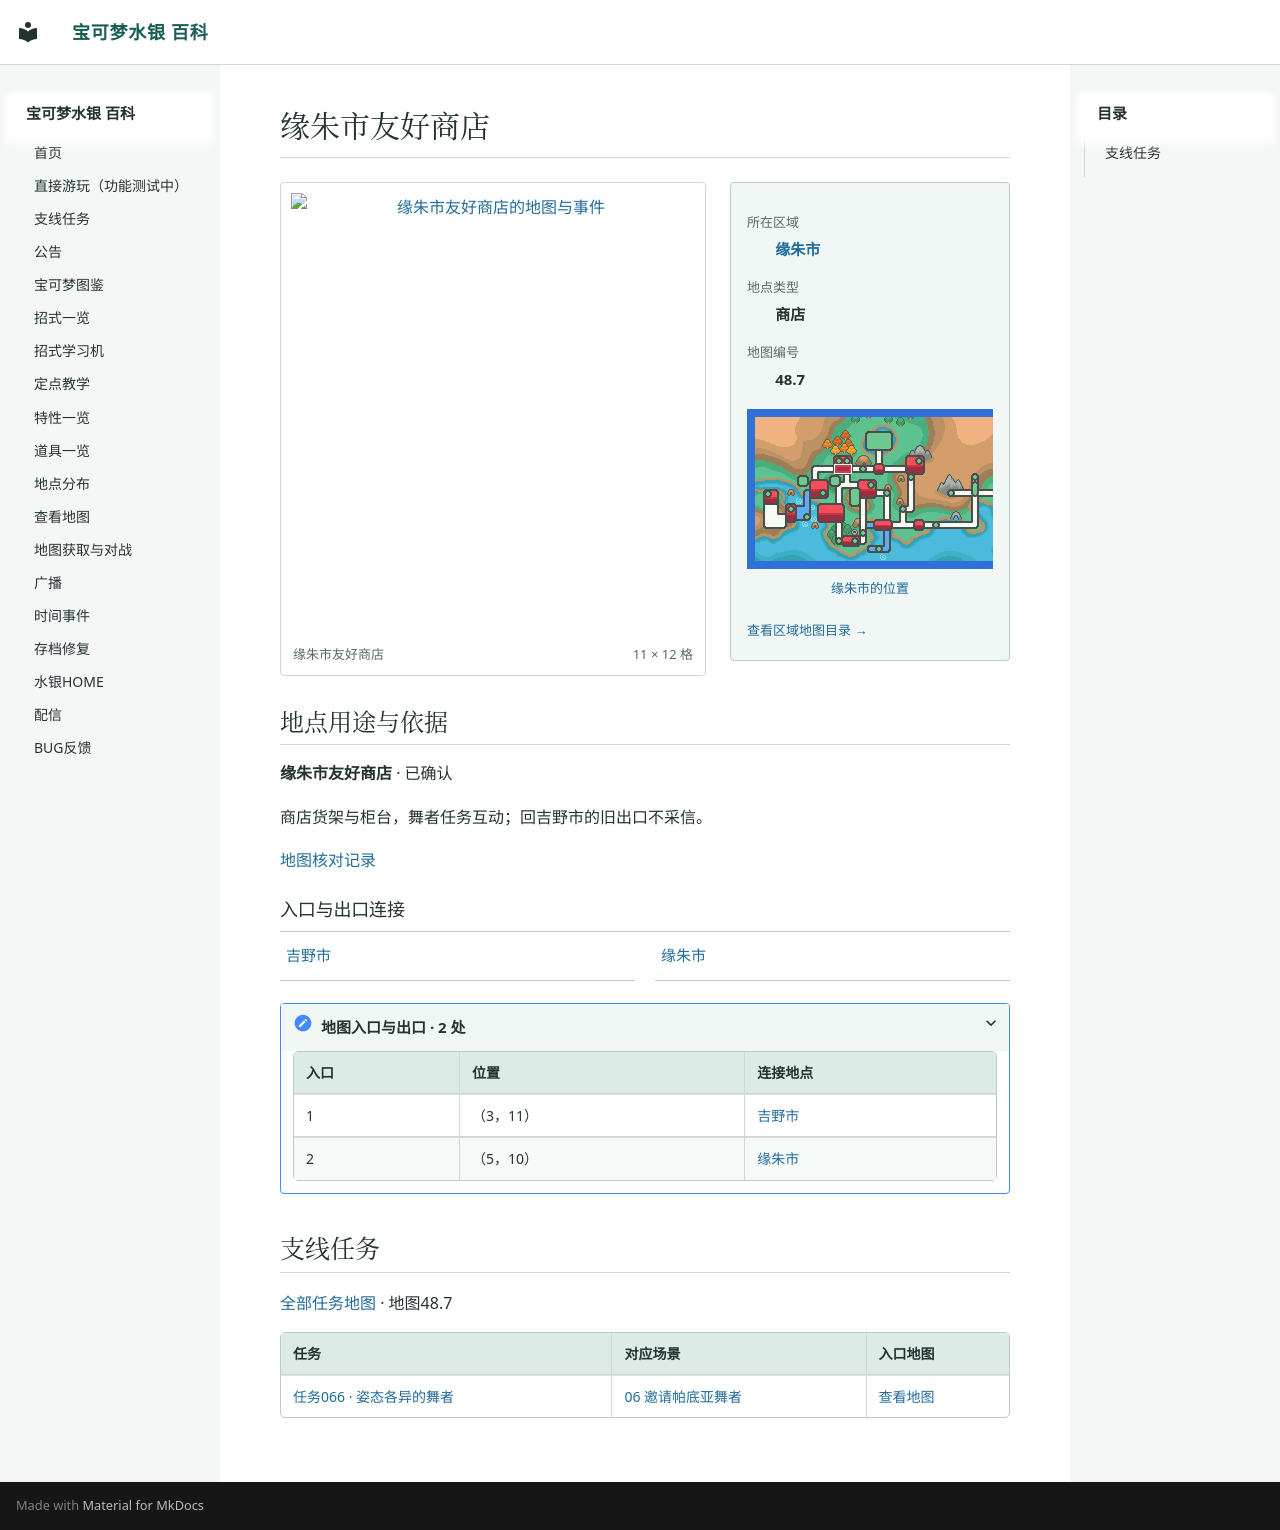

repository: Sum-Light/azoth-wiki · page: locations/map_48_7/index.html · generator: mkdocs

# 缘朱市友好商店

<!-- location-atlas:start -->

<div class="loc-profile" data-location-map="48.7">
<div class="loc-profile-layout">
<div class="loc-main-map">
<a class="loc-image-link" href="../../sidequests/maps/map_48_7.png" target="_blank" rel="noopener">
<img src="../../sidequests/maps/map_48_7.png" alt="缘朱市友好商店的地图与事件" loading="lazy" width="176" height="192"></a>
<div class="loc-map-caption"><span>缘朱市友好商店</span><span>11 × 12 格</span></div>
</div>
<aside class="loc-facts">
<dl><dt>所在区域</dt><dd><a href="../atlas/?sec=148">缘朱市</a></dd><dt>地点类型</dt><dd>商店</dd><dt>地图编号</dt><dd>48.7</dd></dl>
<a class="loc-world-preview" href="../atlas/?sec=148" aria-label="缘朱市在大地图上的位置">
<span class="loc-world-canvas"><img src="../worldmap.png" alt="世界地图" loading="lazy">
<span class="loc-world-mark" style="left:20.2990%;top:21.8375%;width:3.1258%;height:3.1250%"></span>
</span></a>
<a class="loc-world-label" href="../atlas/?sec=148">缘朱市的位置</a>
<a class="loc-atlas-return" href="../atlas/?sec=148">查看区域地图目录 &rarr;</a>
</aside>
</div>
<section class="loc-identity" aria-labelledby="map-identity">
<h2 id="map-identity">地点用途与依据</h2>
<p><strong>缘朱市友好商店</strong> · 已确认</p>
<p>商店货架与柜台，舞者任务互动；回吉野市的旧出口不采信。</p>
<a href="../map_review/">地图核对记录</a>
</section>
<h3>入口与出口连接</h3>
<nav class="loc-neighbors" aria-label="出入口连接地点">
<div><a href="../map_3_67/">吉野市</a></div>
<div><a href="../map_3_70/">缘朱市</a></div>
</nav>
<details class="loc-entrances"><summary>地图入口与出口 · 2 处</summary>
<div class="loc-table-scroll"><table><thead><tr><th>入口</th><th>位置</th><th>连接地点</th></tr></thead><tbody>
<tr><td>1</td><td>（3，11）</td><td><a href="../map_3_67/">吉野市</a></td></tr>
<tr><td>2</td><td>（5，10）</td><td><a href="../map_3_70/">缘朱市</a></td></tr>
</tbody></table></div></details>
</div>

<!-- location-atlas:end -->

<!-- sidequest-map:start -->

## 支线任务 {#sidequests}

[全部任务地图](../sidequests/maps.md) · 地图48.7

| 任务 | 对应场景 | 入口地图 |
|---|---|---|
| [任务066 · 姿态各异的舞者](../sidequests/066.md) | [06 邀请帕底亚舞者](../sidequests/066.md#scene-06) | [查看地图](../sidequests/066.md#map-48-7) |

<!-- sidequest-map:end -->
